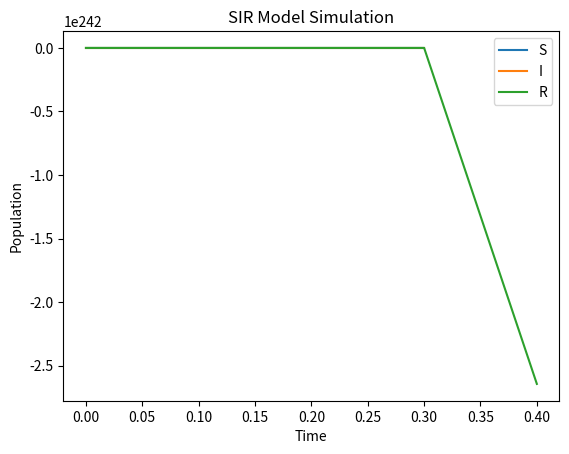

Recreate this plot in Python.
import numpy as np
import matplotlib.pyplot as plt


# Define the model dynamics

def sir_model(t, y, beta, gamma):
    S, I, R = y
    dSdt = -beta * S * I
    dIdt = beta * S * I - gamma * I
    dRdt = gamma * I
    return [dSdt, dIdt, dRdt]


# Define the Runge-Kutta 3rd order method

def rk3_step(model, t, y, dt, *args):
    k1 = np.array(model(t, y, *args))
    k2 = np.array(model(t + 0.5 * dt, y + 0.5 * dt * k1, *args))
    k3 = np.array(model(t + dt, y - dt * k1 + 2 * dt * k2, *args))
    return y + dt / 6 * (k1 + 4 * k2 + k3)


# Set initial conditions

S0 = 1000
I0 = 1
R0 = 0
N = S0 + I0 + R0
y0 = [S0, I0, R0]


# Set model parameters

beta = 0.3
# infection rate

gamma = 0.1
# recovery rate


# Set simulation parameters

t0 = 0
# initial time

t_end = 100
# end time

dt = 0.1
# time step


# Perform the simulation

t_values = np.arange(t0, t_end, dt)
y_values = np.zeros((len(t_values), 3))
y_values[0] = y0

for i in range(1, len(t_values)):
    y_values[i] = rk3_step(sir_model, t_values[i-1], y_values[i-1], dt, beta, gamma)


# Plot the results

plt.figure()
plt.plot(t_values, y_values[:, 0], label='S')
plt.plot(t_values, y_values[:, 1], label='I')
plt.plot(t_values, y_values[:, 2], label='R')
plt.xlabel('Time')
plt.ylabel('Population')
plt.title('SIR Model Simulation')
plt.legend()
plt.show()
